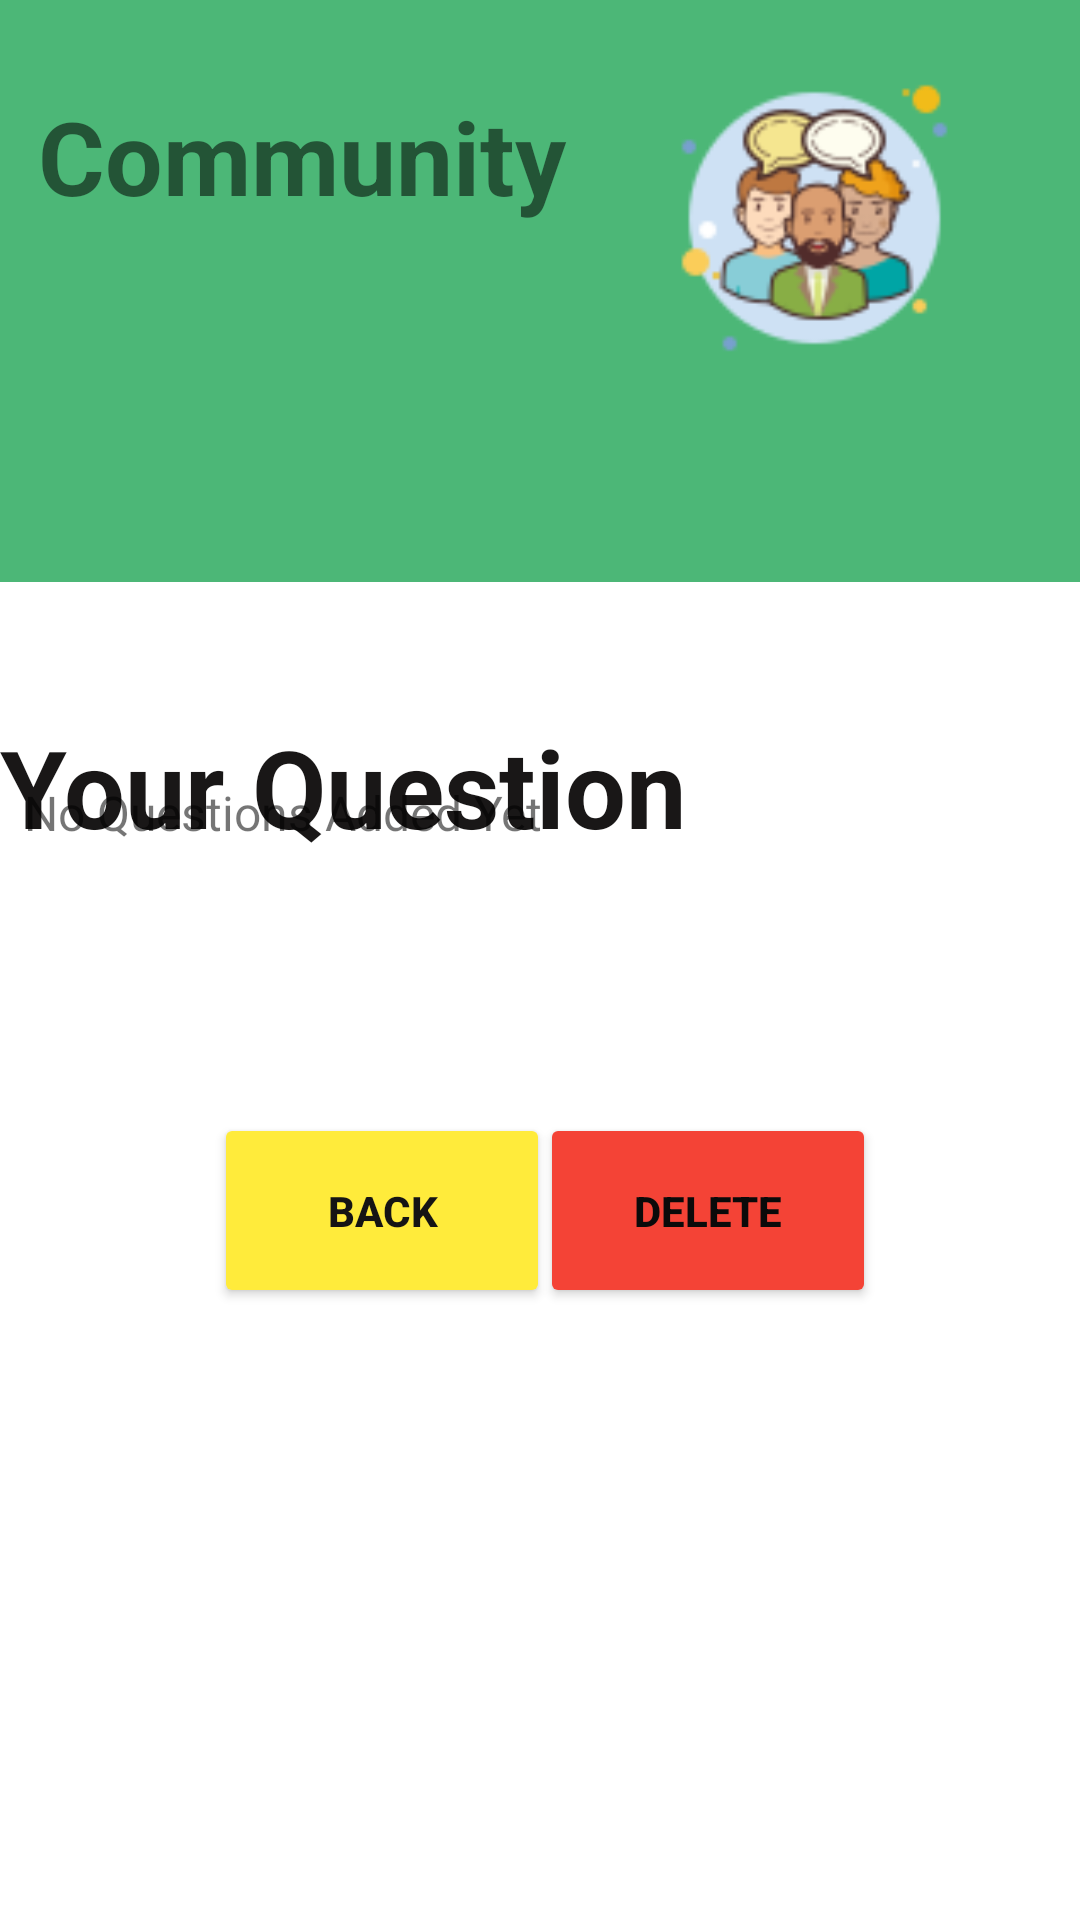

This screen was rendered from an Android layout file. Write that file and the resources it references.
<!-- AndroidManifest.xml: application theme Theme.Finally -->
<!-- res/layout/activity_view_com_question.xml -->
<?xml version="1.0" encoding="utf-8"?>
<androidx.constraintlayout.widget.ConstraintLayout xmlns:android="http://schemas.android.com/apk/res/android"
    xmlns:app="http://schemas.android.com/apk/res-auto"
    xmlns:tools="http://schemas.android.com/tools"
    android:layout_width="match_parent"
    android:layout_height="match_parent"
    tools:context=".ViewComQuestion">

    <ImageView
        android:id="@+id/imageView"
        android:layout_width="487dp"
        android:layout_height="194dp"
        android:background="#4CB777"
        android:backgroundTint="#4CB777"
        app:layout_constraintBottom_toBottomOf="parent"
        app:layout_constraintEnd_toEndOf="parent"
        app:layout_constraintStart_toStartOf="parent"
        app:layout_constraintTop_toTopOf="parent"
        app:layout_constraintVertical_bias="0.0"/>


    <TextView
        android:id="@+id/textView"
        android:layout_width="216dp"
        android:layout_height="87dp"
        android:text="@string/comfet"
        android:textSize="34sp"
        android:textStyle="bold"
        app:layout_constraintBottom_toBottomOf="@+id/imageView"
        app:layout_constraintEnd_toEndOf="parent"
        app:layout_constraintHorizontal_bias="0.087"
        app:layout_constraintStart_toStartOf="parent"
        app:layout_constraintTop_toTopOf="@+id/imageView"
        app:layout_constraintVertical_bias="0.274" />

    <ImageView
        android:id="@+id/imageView2"
        android:layout_width="113dp"
        android:layout_height="120dp"
        android:layout_marginEnd="32dp"
        app:layout_constraintBottom_toBottomOf="@+id/imageView"
        app:layout_constraintEnd_toEndOf="parent"
        app:layout_constraintTop_toTopOf="parent"
        app:layout_constraintVertical_bias="0.17"
        app:srcCompat="@drawable/cc" />

    <TextView
        android:id="@+id/textView2"
        android:layout_width="384dp"
        android:layout_height="97dp"
        android:layout_marginStart="8dp"
        android:layout_marginTop="44dp"
        android:layout_marginEnd="16dp"
        android:text="Your Question"
        android:textColor="#191717"
        android:textSize="@dimen/textView2"
        android:textStyle="bold"
        app:layout_constraintEnd_toEndOf="parent"
        app:layout_constraintHorizontal_bias="0.172"
        app:layout_constraintStart_toStartOf="parent"
        app:layout_constraintTop_toBottomOf="@+id/imageView" />

    <Button
        android:id="@+id/backBtn"
        android:layout_width="112dp"
        android:layout_height="65dp"
        android:layout_marginBottom="204dp"
        android:backgroundTint="#FFEB3B"
        android:text="Back"
        android:textColor="#151414"
        android:textStyle="bold"
        app:layout_constraintBottom_toBottomOf="parent"
        app:layout_constraintEnd_toEndOf="parent"
        app:layout_constraintHorizontal_bias="0.287"
        app:layout_constraintStart_toStartOf="parent" />

    <Button
        android:id="@+id/deleteBtn"
        android:layout_width="112dp"
        android:layout_height="65dp"
        android:layout_marginEnd="72dp"
        android:layout_marginBottom="204dp"
        android:backgroundTint="#F44336"
        android:text="@string/button4"
        android:textColor="#0B0A0A"
        android:textStyle="bold"
        app:layout_constraintBottom_toBottomOf="parent"
        app:layout_constraintEnd_toEndOf="parent"
        app:layout_constraintHorizontal_bias="0.493"
        app:layout_constraintStart_toEndOf="@+id/backBtn" />

    <TextView
        android:id="@+id/tvQuest"
        android:layout_width="344dp"
        android:layout_height="64dp"
        android:layout_marginBottom="316dp"
        android:ems="10"
        android:inputType="textPersonName"
        android:textSize="16dp"
        android:text="No Questions Added Yet"
        app:layout_constraintBottom_toBottomOf="parent"
        app:layout_constraintEnd_toEndOf="parent"
        app:layout_constraintHorizontal_bias="0.492"
        app:layout_constraintStart_toStartOf="parent" />

</androidx.constraintlayout.widget.ConstraintLayout>
<!-- resources referenced by this layout -->
<resources>
  <dimen name="textView2">36sp</dimen>
  <!-- drawable cc: png bitmap (drawable, 7181 bytes) -->
  <string name="button4">Delete</string>
  <string name="comfet">Community</string>
  <style name="Theme.Finally" parent="Theme.MaterialComponents.DayNight.NoActionBar">
          
          <item name="colorPrimary">@color/purple_500</item>
          <item name="colorPrimaryVariant">@color/purple_700</item>
          <item name="colorOnPrimary">@color/white</item>
          
          <item name="colorSecondary">@color/teal_200</item>
          <item name="colorSecondaryVariant">@color/teal_700</item>
          <item name="colorOnSecondary">@color/black</item>
          
          <item name="android:statusBarColor">?attr/colorPrimaryVariant</item>
          
      </style>
  <color name="purple_500">#FF6200EE</color>
  <color name="purple_700">#FF3700B3</color>
  <color name="white">#FFFFFFFF</color>
  <color name="teal_200">#FF03DAC5</color>
  <color name="teal_700">#FF018786</color>
  <color name="black">#FF000000</color>
</resources>
